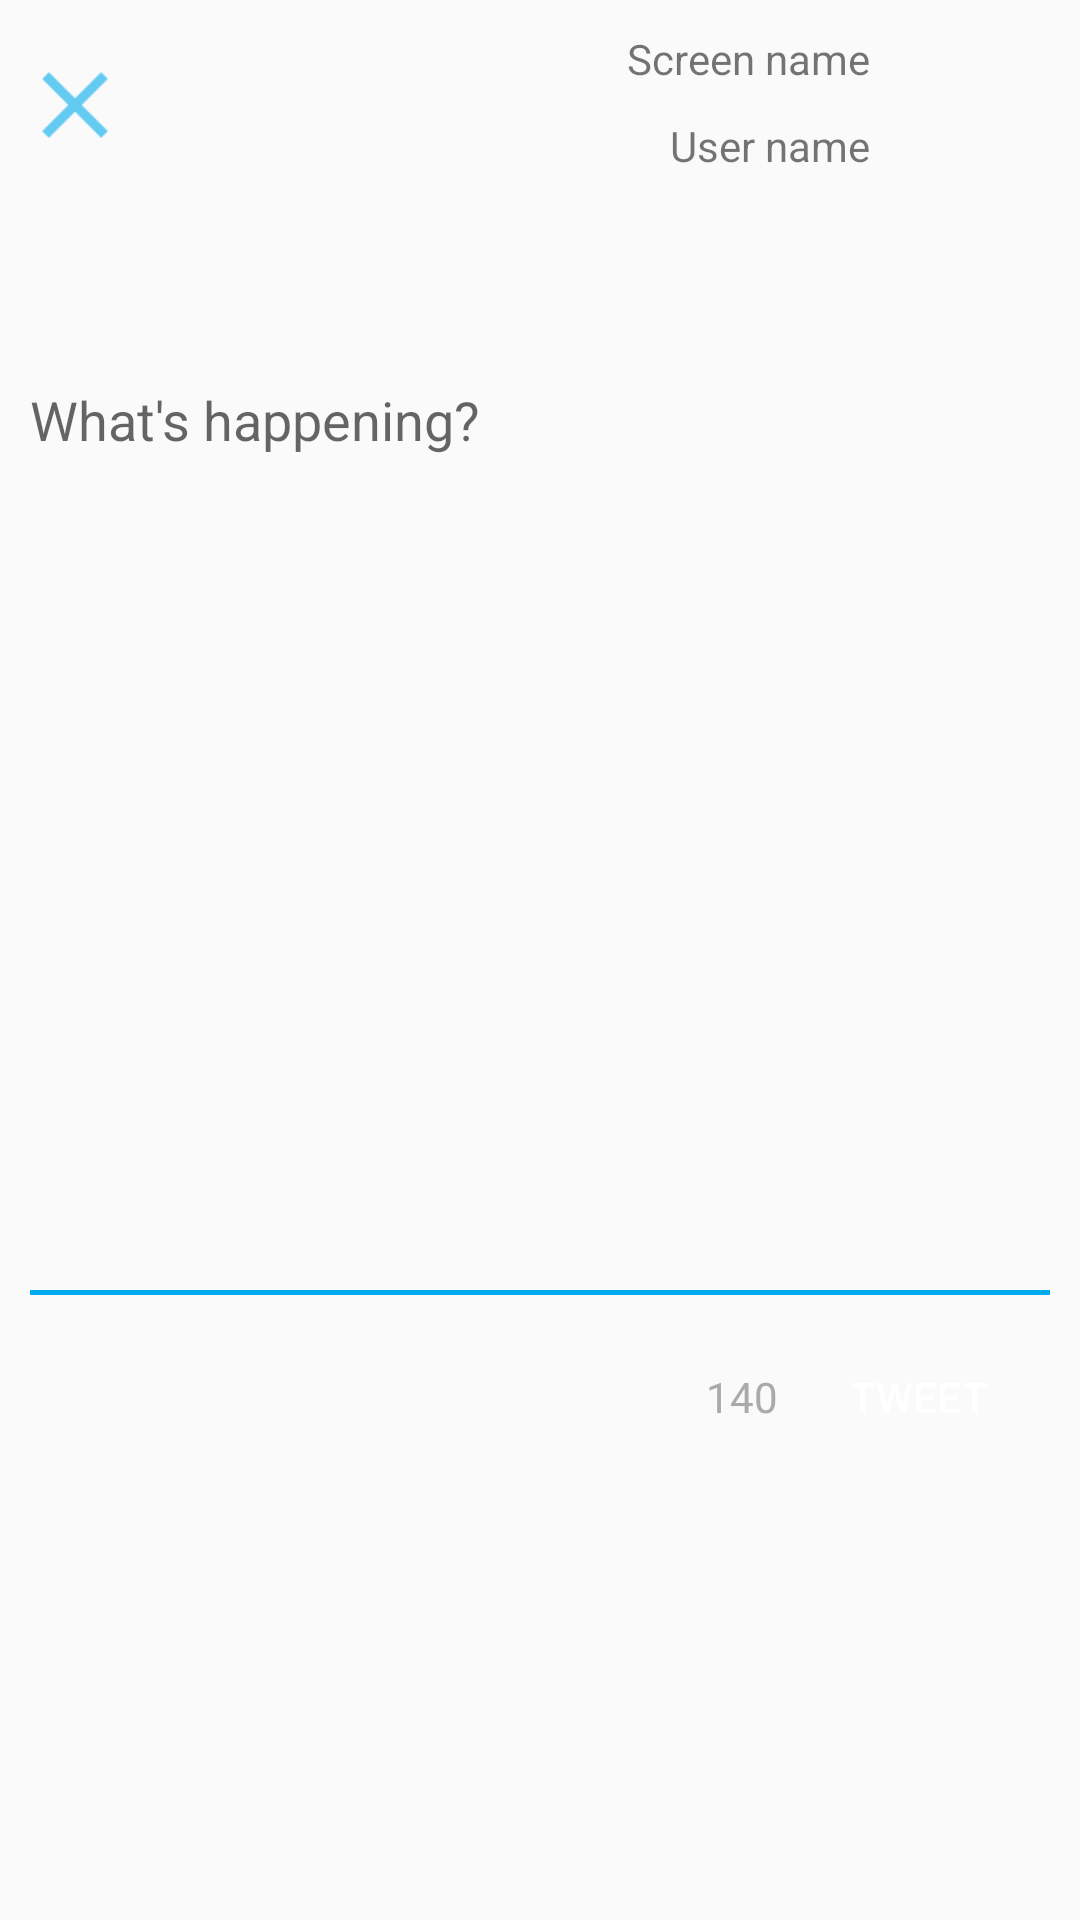

Write the Android layout XML for this screen, with the resource values it uses.
<!-- AndroidManifest.xml: application theme AppTheme -->
<!-- res/layout/compose_tweets.xml -->
<?xml version="1.0" encoding="utf-8"?>
<RelativeLayout xmlns:android="http://schemas.android.com/apk/res/android"
    xmlns:tools="http://schemas.android.com/tools"
    android:layout_width="350dp"
    android:layout_height="500dp">

    

    <ImageView
        android:id="@+id/ivProfileImage"
        android:layout_width="50dp"
        android:layout_height="50dp"
        android:layout_below="@+id/composeToolbar"
        android:layout_alignParentEnd="true"
        android:layout_alignParentRight="true"
        android:layout_margin="10dp"
        tools:src="@drawable/ic_launcher" />

    <ImageView
        android:id="@+id/ivCancel"
        android:layout_width="50dp"
        android:layout_height="50dp"
        android:layout_alignParentLeft="true"
        android:layout_alignParentStart="true"
        android:layout_alignTop="@+id/ivProfileImage"
        android:src="@drawable/ic_cancel"
        tools:src="@drawable/ic_launcher" />

    <TextView
        android:id="@+id/tvScreenname"
        android:layout_width="wrap_content"
        android:layout_height="wrap_content"
        android:layout_alignTop="@+id/ivProfileImage"
        android:layout_marginLeft="10dp"
        android:layout_toLeftOf="@+id/ivProfileImage"
        android:layout_toStartOf="@+id/ivProfileImage"
        android:text="Screen name" />

    <TextView
        android:id="@+id/tvUsername"
        android:layout_width="wrap_content"
        android:layout_height="wrap_content"
        android:layout_below="@+id/tvScreenname"
        android:layout_marginLeft="10dp"
        android:layout_marginTop="10dp"
        android:layout_toLeftOf="@+id/ivProfileImage"
        android:layout_toStartOf="@+id/ivProfileImage"
        android:text="User name" />

    <EditText
        android:id="@+id/etTextArea"
        android:layout_width="wrap_content"
        android:layout_height="140dp"
        android:background="@android:color/transparent"
        android:paddingLeft="10dp"
        android:paddingRight="10dp"
        android:paddingTop="-30dp"
        tools:text="Text Area"
        android:layout_below="@+id/ivProfileImage"
        android:layout_alignParentLeft="true"
        android:layout_alignParentStart="true"
        android:hint="@string/TweetArea" />

    <View
        android:id="@+id/vLine_separator"
        android:layout_width="fill_parent"
        android:layout_height="5px"
        android:layout_below="@+id/etTextArea"
        android:background="#00aced"
        android:layout_marginTop="220dp"
        android:layout_marginRight="10dp"
        android:layout_marginLeft="10dp"/>

    <Button
        android:id="@+id/button"
        android:layout_width="wrap_content"
        android:layout_height="wrap_content"
        android:layout_alignParentRight="true"
        android:layout_below="@+id/vLine_separator"
        android:layout_marginTop="10dp"
        android:layout_marginBottom="10dp"
        android:layout_marginRight="10dp"
        android:text="@string/Tweet"
        android:background="@drawable/gradient_shape"
        android:textColor="@android:color/white"
        android:layout_alignParentEnd="false" />

    <TextView
        android:id="@+id/tvCharacters"
        android:layout_width="wrap_content"
        android:layout_height="wrap_content"
        android:layout_alignBottom="@+id/button"
        android:layout_alignLeft="@+id/tvUsername"
        android:layout_alignStart="@+id/tvUsername"
        android:layout_alignTop="@+id/button"
        android:layout_below="@+id/vLine_separator"
        android:layout_toLeftOf="@+id/button"
        android:textColor="@android:color/darker_gray"
        android:gravity="center"
        android:paddingRight="-10dp"
        android:text="@string/characterCount" />

</RelativeLayout>
<!-- resources referenced by this layout -->
<resources>
  <!-- drawable ic_cancel: png bitmap (drawable-xxhdpi, 1571 bytes) -->
  <string name="Tweet">Tweet</string>
  <string name="TweetArea">What\'s happening?</string>
  <string name="characterCount">140</string>
  <style name="AppTheme" parent="AppBaseTheme">
          
          
      </style>
  <style name="AppBaseTheme" parent="Base.Theme.AppCompat.Light.DarkActionBar">
  
          
  
      </style>
</resources>
